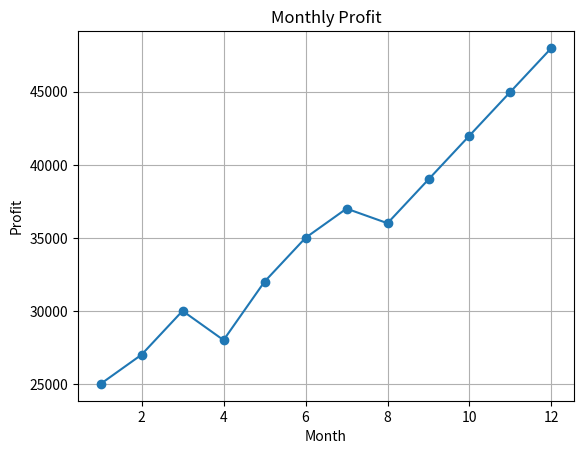
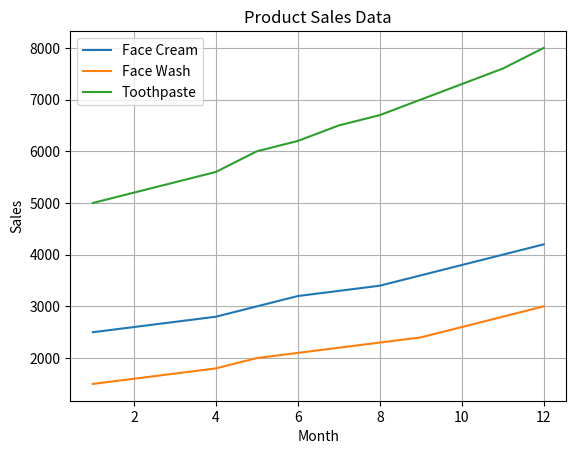
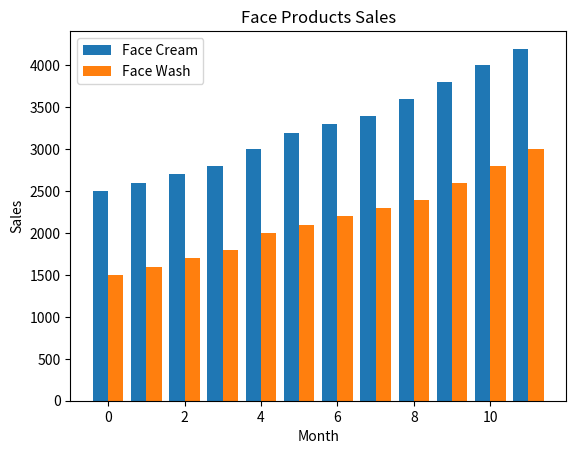
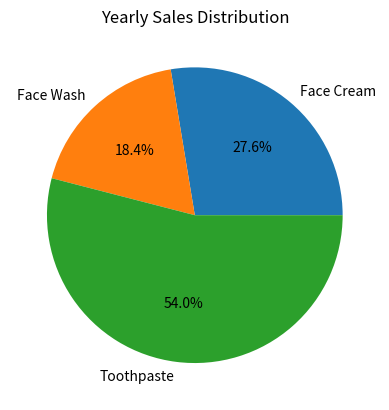

Write Python code to recreate these figures, in order.
import matplotlib.pyplot as plt
import numpy as np

# Data
months = [1,2,3,4,5,6,7,8,9,10,11,12]

total_profit = [25000, 27000, 30000, 28000, 32000, 35000, 37000, 36000, 39000, 42000, 45000, 48000]

facecream = [2500, 2600, 2700, 2800, 3000, 3200, 3300, 3400, 3600, 3800, 4000, 4200]
facewash = [1500, 1600, 1700, 1800, 2000, 2100, 2200, 2300, 2400, 2600, 2800, 3000]
toothpaste = [5000, 5200, 5400, 5600, 6000, 6200, 6500, 6700, 7000, 7300, 7600, 8000]

# a) Line Plot - Total Profit
plt.figure()
plt.plot(months, total_profit, marker='o')
plt.title("Monthly Profit")
plt.xlabel("Month")
plt.ylabel("Profit")
plt.grid()
plt.show()

# b) Multiline Plot - All Products
plt.figure()
plt.plot(months, facecream, label="Face Cream")
plt.plot(months, facewash, label="Face Wash")
plt.plot(months, toothpaste, label="Toothpaste")
plt.title("Product Sales Data")
plt.xlabel("Month")
plt.ylabel("Sales")
plt.legend()
plt.grid()
plt.show()

# c) Bar Chart - Face Cream & Face Wash
x = np.arange(len(months))

plt.figure()
plt.bar(x - 0.2, facecream, width=0.4, label="Face Cream")
plt.bar(x + 0.2, facewash, width=0.4, label="Face Wash")
plt.xlabel("Month")
plt.ylabel("Sales")
plt.title("Face Products Sales")
plt.legend()
plt.show()

# d) Pie Chart - Yearly Sales
total_sales = [
    sum(facecream),
    sum(facewash),
    sum(toothpaste)
]

labels = ["Face Cream", "Face Wash", "Toothpaste"]

plt.figure()
plt.pie(total_sales, labels=labels, autopct='%1.1f%%')
plt.title("Yearly Sales Distribution")
plt.show()
